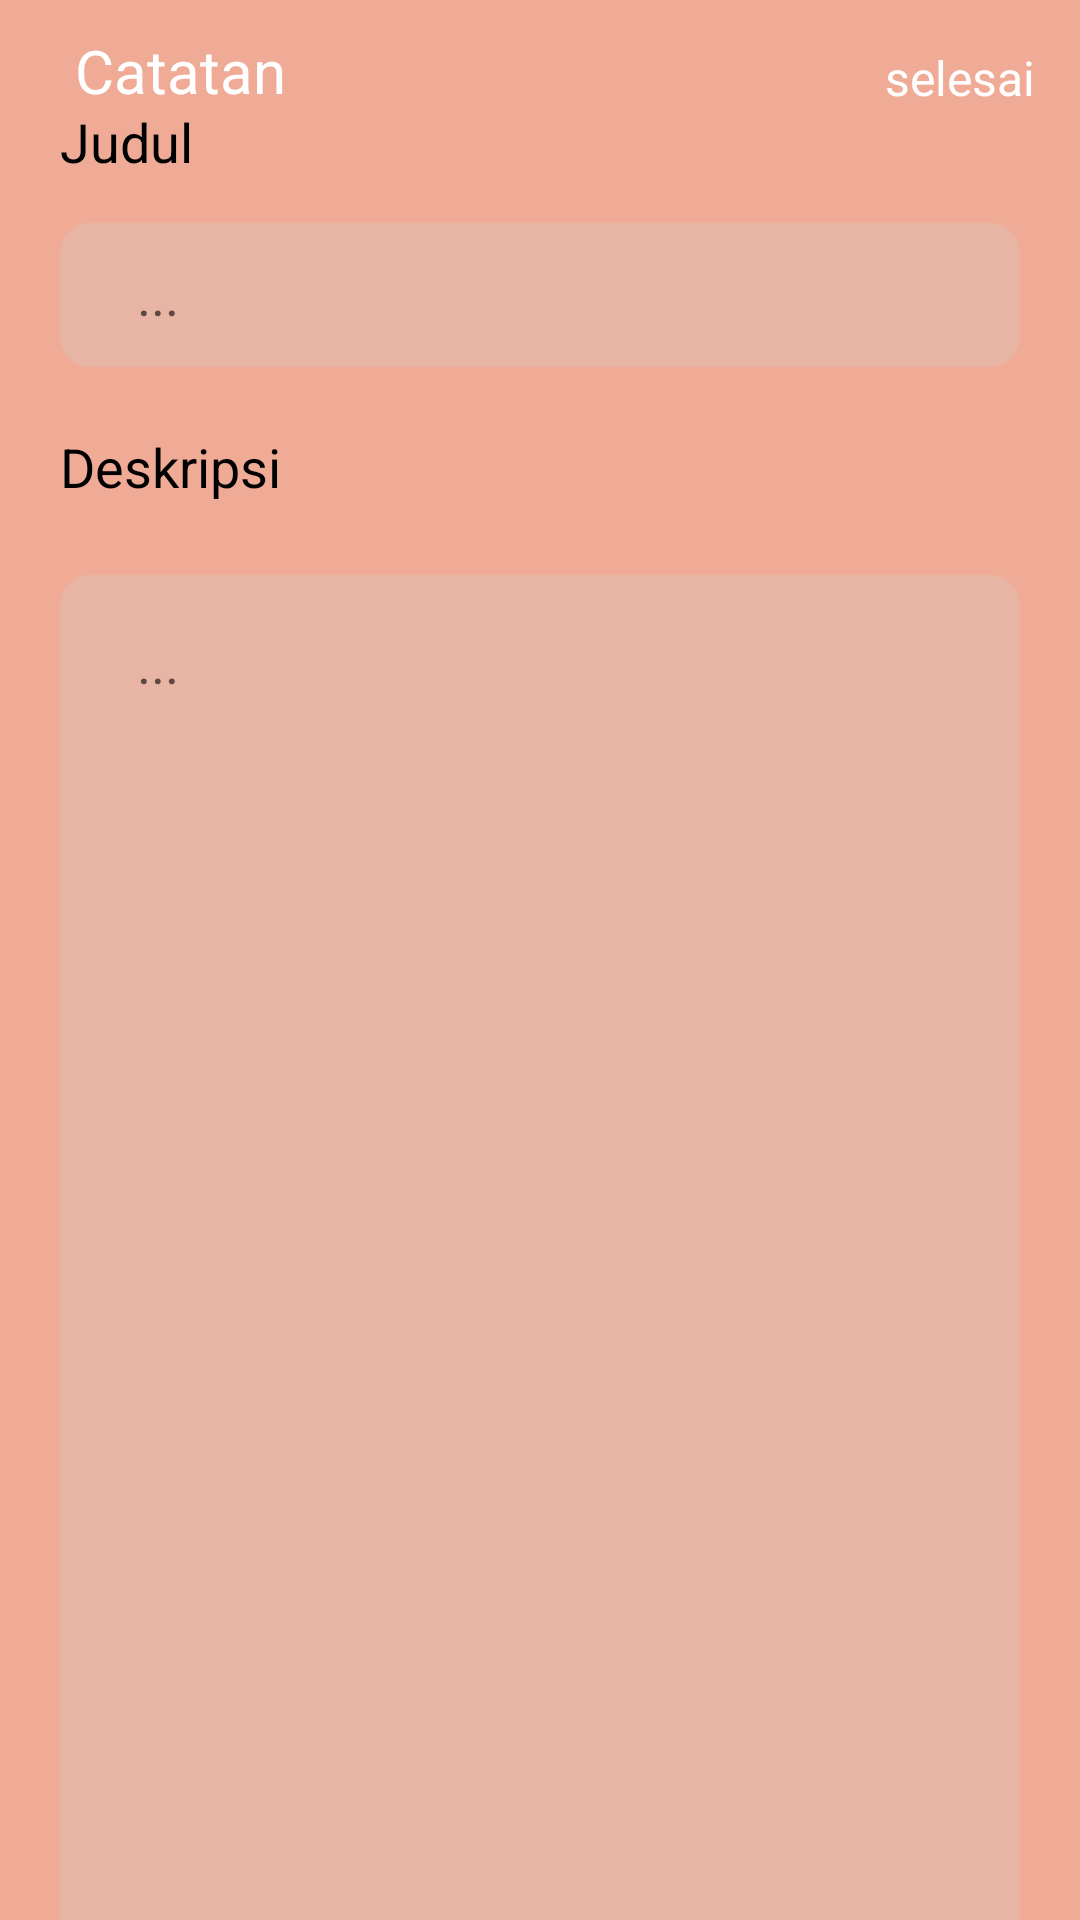

The Android layout XML behind this screen, and the referenced resources:
<!-- AndroidManifest.xml: application theme Theme.ProyekPamNote -->
<!-- res/layout/create_note.xml -->
<?xml version="1.0" encoding="utf-8"?>
<androidx.constraintlayout.widget.ConstraintLayout xmlns:android="http://schemas.android.com/apk/res/android"
    xmlns:app="http://schemas.android.com/apk/res-auto"
    xmlns:tools="http://schemas.android.com/tools"
    android:layout_width="match_parent"
    android:layout_height="match_parent"
    android:background="#EFAB95">

    <ImageView
        android:id="@+id/btnBackEdit"
        android:layout_width="wrap_content"
        android:layout_height="wrap_content"
        android:layout_marginStart="15dp"
        android:layout_marginTop="10dp"
        app:layout_constraintStart_toStartOf="parent"
        app:layout_constraintTop_toTopOf="parent"
        app:srcCompat="@drawable/back_arrow" />

    <TextView
        android:id="@+id/textView2"
        android:layout_width="wrap_content"
        android:layout_height="wrap_content"
        android:layout_marginStart="20dp"
        android:layout_marginTop="25dp"
        android:layout_marginBottom="15dp"
        android:text="Judul"
        android:textColor="#000000"
        android:textSize="18dp"
        app:layout_constraintBottom_toTopOf="@+id/etJudul"
        app:layout_constraintStart_toStartOf="parent"
        app:layout_constraintTop_toBottomOf="@+id/btnBackEdit"
        app:layout_constraintVertical_bias="0.974" />

    <TextView
        android:id="@+id/textView3"
        android:layout_width="wrap_content"
        android:layout_height="wrap_content"
        android:layout_marginStart="20dp"
        android:layout_marginBottom="24dp"
        android:text="Deskripsi"
        android:textColor="#000000"
        android:textSize="18dp"
        app:layout_constraintBottom_toTopOf="@+id/etDeskripsi"
        app:layout_constraintStart_toStartOf="parent" />

    <TextView
        android:id="@+id/btnSelesai"
        android:layout_width="wrap_content"
        android:layout_height="wrap_content"
        android:layout_marginTop="15dp"
        android:layout_marginEnd="15dp"
        android:text="selesai"
        android:textColor="#FFFFFF"
        android:textSize="16sp"
        app:layout_constraintEnd_toEndOf="parent"
        app:layout_constraintTop_toTopOf="parent" />

    <TextView
        android:id="@+id/textView4"
        android:layout_width="wrap_content"
        android:layout_height="wrap_content"
        android:layout_marginStart="10dp"
        android:layout_marginTop="10dp"
        android:text="Catatan"
        android:textColor="#FFFFFF"
        android:textSize="20sp"
        app:layout_constraintStart_toEndOf="@+id/btnBackEdit"
        app:layout_constraintTop_toTopOf="parent" />

    <EditText
        android:id="@+id/etDeskripsi"
        android:layout_width="0dp"
        android:layout_height="500dp"
        android:layout_marginStart="20dp"
        android:layout_marginTop="24dp"
        android:layout_marginEnd="20dp"
        android:background="@drawable/bg_kotak2"
        android:ems="10"
        android:gravity="start|top"
        android:hint="  ..."
        android:inputType="textMultiLine"
        android:paddingStart="17dp"
        android:paddingTop="17dp"
        android:paddingEnd="17dp"
        app:layout_constraintEnd_toEndOf="parent"
        app:layout_constraintStart_toStartOf="parent"
        app:layout_constraintTop_toBottomOf="@+id/textView3" />

    <EditText
        android:id="@+id/etJudul"
        android:layout_width="0dp"
        android:layout_height="wrap_content"
        android:layout_marginStart="20dp"
        android:layout_marginEnd="20dp"
        android:layout_marginBottom="21dp"
        android:background="@drawable/bg_kotak2"
        android:ems="10"
        android:hint="  ..."
        android:inputType="textPersonName"
        android:minHeight="48dp"
        android:paddingStart="17dp"
        android:paddingEnd="17dp"
        app:layout_constraintBottom_toTopOf="@+id/textView3"
        app:layout_constraintEnd_toEndOf="parent"
        app:layout_constraintStart_toStartOf="parent" />

</androidx.constraintlayout.widget.ConstraintLayout>
<!-- resources referenced by this layout -->
<resources>
  <!-- drawable bg_kotak2 (drawable) -->
  <?xml version="1.0" encoding="utf-8"?>
  <shape xmlns:android="http://schemas.android.com/apk/res/android">
      <solid android:color="#E8B4A3"/>
  
      <padding android:left="1dp"
          android:top="1dp"
          android:right="1dp"
          android:bottom="1dp" />
  
      <corners android:radius="10dp" />
  </shape>
  <style name="Theme.ProyekPamNote" parent="Theme.MaterialComponents.DayNight.DarkActionBar">
          
          <item name="colorPrimary">@color/purple_500</item>
          <item name="colorPrimaryVariant">@color/purple_700</item>
          <item name="colorOnPrimary">@color/white</item>
          
          <item name="colorSecondary">@color/teal_200</item>
          <item name="colorSecondaryVariant">@color/teal_700</item>
          <item name="colorOnSecondary">@color/black</item>
          
          <item name="android:statusBarColor">?attr/colorPrimaryVariant</item>
          
      </style>
  <!-- not gathered from this repository: default colours our renderer supplied (Android Studio template values) -->
  <color name="purple_500">#FF6200EE</color>
  <color name="purple_700">#FF3700B3</color>
  <color name="teal_200">#FF03DAC5</color>
  <color name="teal_700">#FF018786</color>
  <color name="black">#FF000000</color>
  <color name="white">#FFFFFFFF</color>
</resources>
